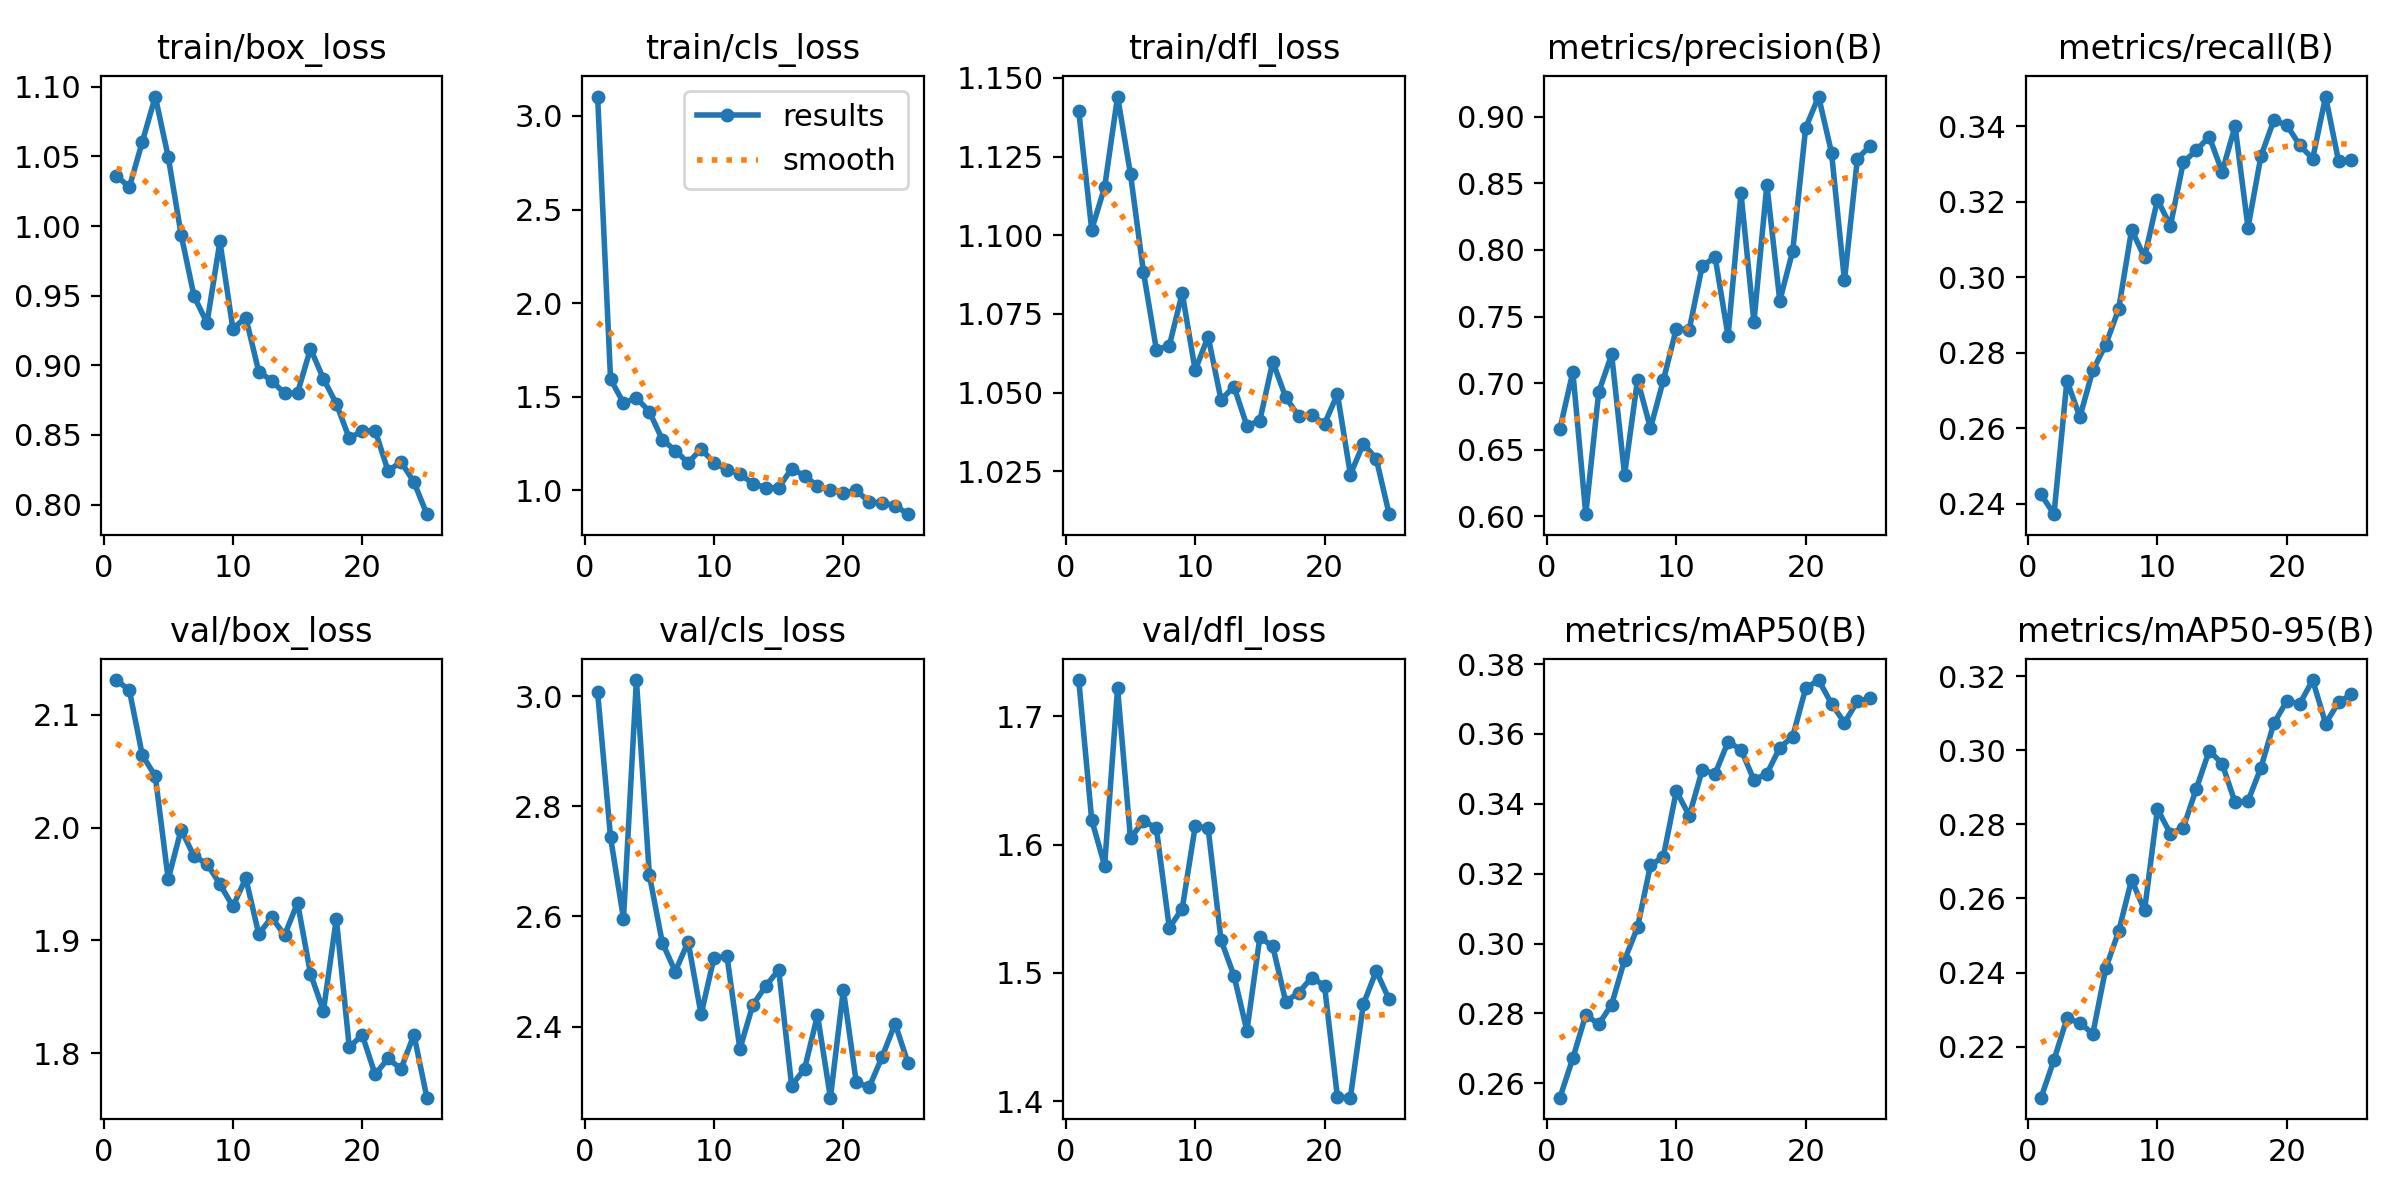

The table this chart was drawn from, first rows:
epoch, time, train/box_loss, train/cls_loss, train/dfl_loss, metrics/precision(B), metrics/recall(B), metrics/mAP50(B), metrics/mAP50-95(B), val/box_loss, val/cls_loss, val/dfl_loss, lr/pg0, lr/pg1, lr/pg2
1, 41.5, 1.036, 3.103, 1.139, 0.6655, 0.2425, 0.2559, 0.2062, 2.131, 3.007, 1.728, 0.0003317, 0.0003317, 0.0003317
2, 84.15, 1.028, 1.594, 1.102, 0.7084, 0.2373, 0.2672, 0.2164, 2.122, 2.744, 1.619, 0.0006387, 0.0006387, 0.0006387
3, 125.1, 1.061, 1.468, 1.115, 0.6015, 0.2727, 0.2796, 0.2276, 2.064, 2.596, 1.584, 0.0009193, 0.0009193, 0.0009193
4, 165.9, 1.093, 1.494, 1.144, 0.6932, 0.263, 0.2769, 0.2264, 2.046, 3.029, 1.722, 0.0008812, 0.0008812, 0.0008812
5, 208.5, 1.05, 1.421, 1.119, 0.7215, 0.2753, 0.2826, 0.2234, 1.954, 2.675, 1.605, 0.0008416, 0.0008416, 0.0008416
6, 248.5, 0.9938, 1.272, 1.088, 0.631, 0.2821, 0.2953, 0.2411, 1.998, 2.552, 1.619, 0.000802, 0.000802, 0.000802
7, 289.3, 0.9495, 1.213, 1.064, 0.7025, 0.2916, 0.3046, 0.2511, 1.975, 2.5, 1.613, 0.0007624, 0.0007624, 0.0007624
8, 331.8, 0.9304, 1.148, 1.065, 0.666, 0.3125, 0.3224, 0.2651, 1.968, 2.554, 1.535, 0.0007228, 0.0007228, 0.0007228
9, 372.8, 0.9889, 1.221, 1.082, 0.7022, 0.3053, 0.3249, 0.2568, 1.95, 2.422, 1.55, 0.0006832, 0.0006832, 0.0006832
10, 413.6, 0.9263, 1.149, 1.057, 0.7409, 0.3205, 0.3437, 0.2841, 1.93, 2.525, 1.614, 0.0006436, 0.0006436, 0.0006436
11, 454.4, 0.9343, 1.112, 1.068, 0.7402, 0.3136, 0.3366, 0.2775, 1.955, 2.527, 1.613, 0.000604, 0.000604, 0.000604
12, 495.5, 0.8955, 1.088, 1.048, 0.7879, 0.3304, 0.3497, 0.2791, 1.906, 2.359, 1.526, 0.0005644, 0.0005644, 0.0005644
13, 536.6, 0.889, 1.037, 1.052, 0.7946, 0.3336, 0.3486, 0.2896, 1.92, 2.439, 1.498, 0.0005248, 0.0005248, 0.0005248
14, 577.8, 0.8798, 1.015, 1.039, 0.7354, 0.3372, 0.3578, 0.2999, 1.905, 2.473, 1.455, 0.0004852, 0.0004852, 0.0004852
15, 618.2, 0.8802, 1.015, 1.041, 0.8426, 0.3279, 0.3555, 0.2964, 1.933, 2.503, 1.528, 0.0004456, 0.0004456, 0.0004456
16, 688.3, 0.9119, 1.116, 1.06, 0.7459, 0.34, 0.3469, 0.2859, 1.87, 2.293, 1.521, 0.000406, 0.000406, 0.000406
17, 734.8, 0.8904, 1.078, 1.049, 0.8489, 0.3131, 0.3486, 0.2863, 1.837, 2.323, 1.478, 0.0003664, 0.0003664, 0.0003664
18, 802.7, 0.8724, 1.024, 1.043, 0.7619, 0.332, 0.3561, 0.2953, 1.919, 2.421, 1.485, 0.0003268, 0.0003268, 0.0003268
19, 842.9, 0.8476, 1.003, 1.043, 0.7993, 0.3416, 0.3593, 0.3073, 1.805, 2.271, 1.496, 0.0002872, 0.0002872, 0.0002872
20, 910.8, 0.8529, 0.9872, 1.04, 0.8917, 0.3402, 0.3731, 0.3133, 1.816, 2.467, 1.49, 0.0002476, 0.0002476, 0.0002476
21, 965.4, 0.8532, 1.001, 1.05, 0.9153, 0.3349, 0.3754, 0.3125, 1.781, 2.298, 1.403, 0.000208, 0.000208, 0.000208
22, 1005, 0.8241, 0.9384, 1.024, 0.8731, 0.3314, 0.3687, 0.319, 1.795, 2.29, 1.403, 0.0001684, 0.0001684, 0.0001684
23, 1048, 0.8308, 0.9334, 1.034, 0.7771, 0.3478, 0.3632, 0.3072, 1.786, 2.345, 1.476, 0.0001288, 0.0001288, 0.0001288
24, 1088, 0.8161, 0.9195, 1.029, 0.8686, 0.3307, 0.3693, 0.313, 1.816, 2.405, 1.501, 8.92e-05, 8.92e-05, 8.92e-05
25, 1129, 0.7931, 0.8734, 1.011, 0.8783, 0.3311, 0.3703, 0.3151, 1.76, 2.334, 1.479, 4.96e-05, 4.96e-05, 4.96e-05
